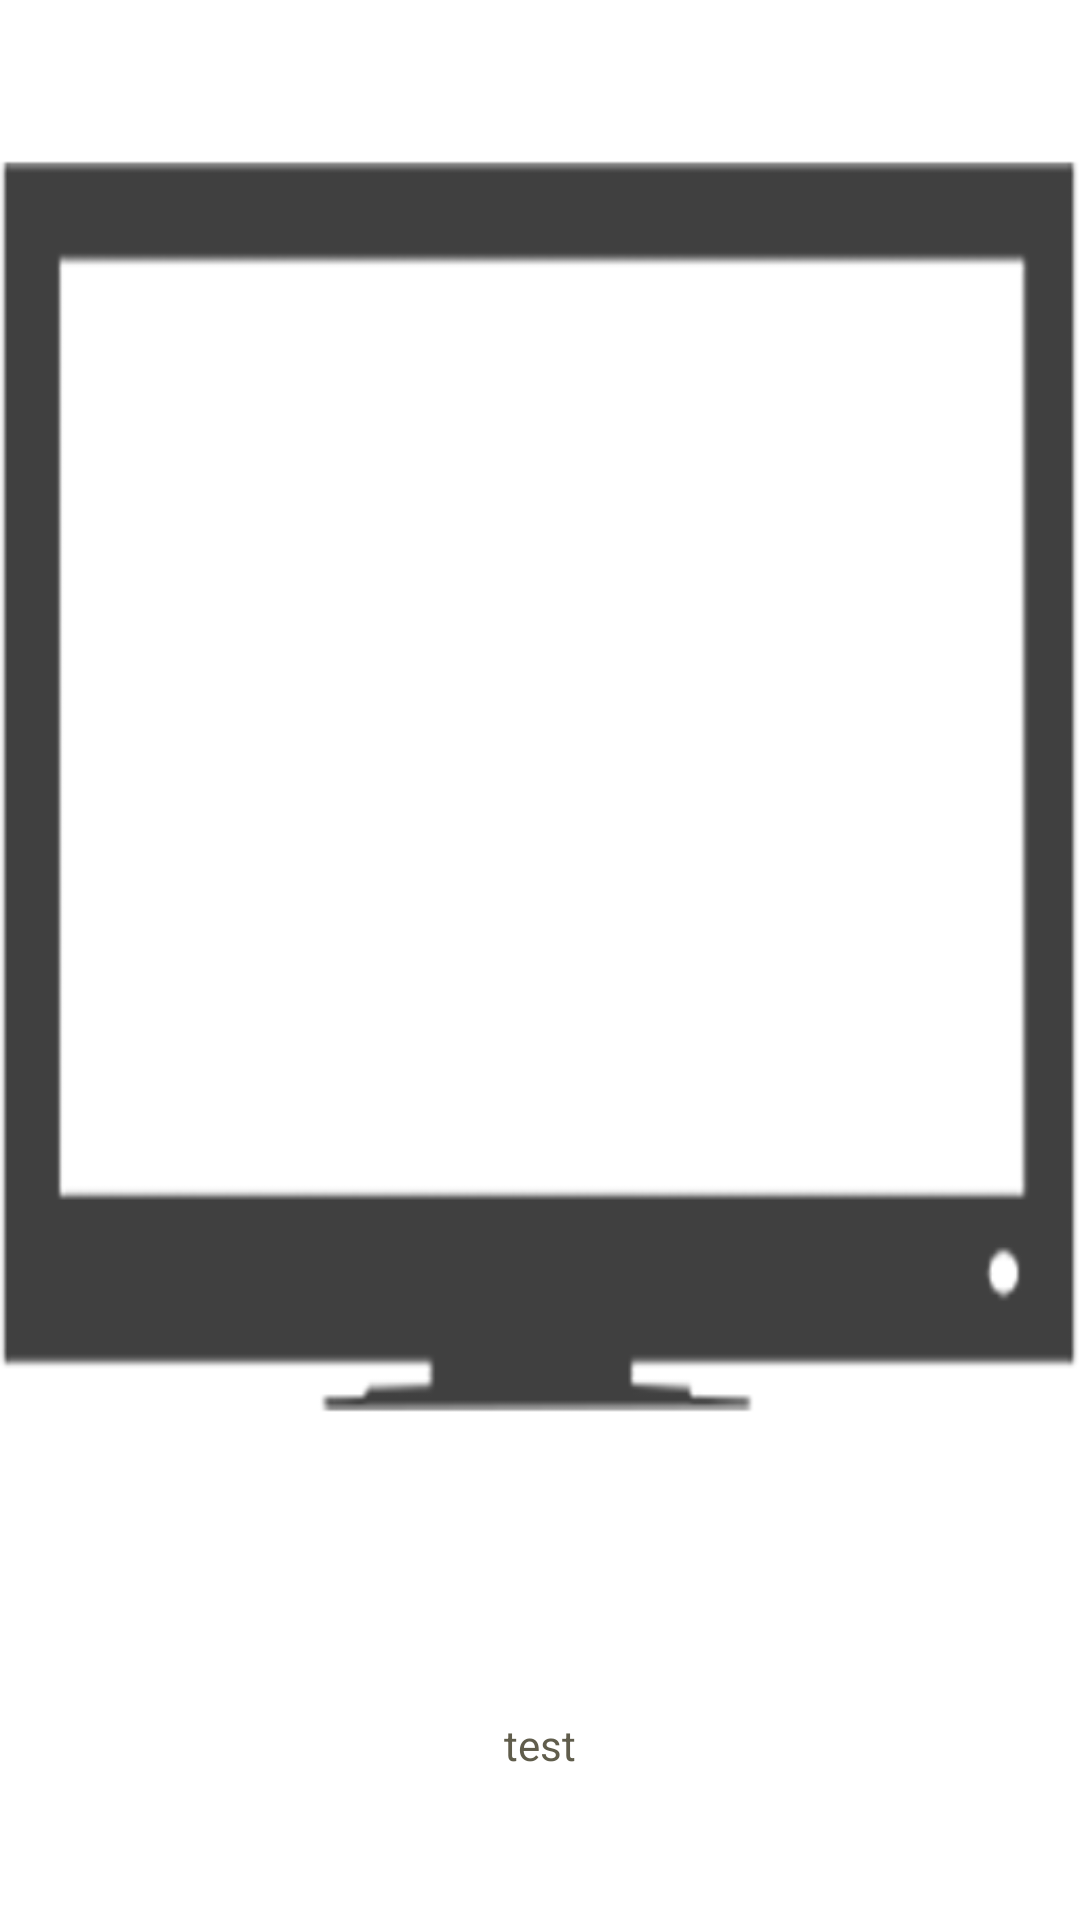

Write the Android layout XML for this screen, with the resource values it uses.
<!-- AndroidManifest.xml: application theme AppTheme -->
<!-- res/layout/imagesquaretv.xml -->
<?xml version="1.0" encoding="utf-8"?>
<LinearLayout xmlns:android="http://schemas.android.com/apk/res/android"
    android:layout_width="match_parent"
    android:layout_height="match_parent"
    android:orientation="vertical">
<LinearLayout xmlns:android="http://schemas.android.com/apk/res/android"
    android:orientation="vertical"
    android:layout_height="0dp"
    android:layout_width="match_parent"
    android:background="@drawable/tv3grey"
    android:gravity="center"
    android:layout_weight=".9">


    <Space
        android:layout_width="fill_parent"
        android:layout_height="0dp"
        android:layout_weight="0.24" />

    <LinearLayout xmlns:android="http://schemas.android.com/apk/res/android"
        android:layout_width="fill_parent" android:layout_height="0dp"
        android:orientation="horizontal"
        android:layout_weight=".9">

        <Space
            android:layout_width="0dp"
            android:layout_height="fill_parent"
            android:layout_weight="0.042" />

        <ImageView
            android:layout_width="0dp"
            android:layout_height="fill_parent"
            android:id="@+id/imageView"
            android:layout_centerInParent="true"
            android:layout_gravity="center"
            android:layout_weight="0.6" />

        <Space
            android:layout_width="0dp"
            android:layout_height="match_parent"
            android:layout_weight="0.040" />


    </LinearLayout>

    <Space
        android:layout_width="fill_parent"
        android:layout_height="0dp"
        android:layout_weight=".36" />


</LinearLayout>

    <TextView
        android:layout_width="match_parent"
        android:layout_height="0dp"
        android:text="test"
        android:id="@+id/devicenamecaptureimage"
        android:textSize="14dp"
        android:layout_weight="0.2"
        android:gravity="center"
        android:textColor="#605d4c" />
</LinearLayout>
<!-- resources referenced by this layout -->
<resources>
  <!-- drawable tv3grey: png bitmap (drawable, 7646 bytes) -->
  <style name="AppTheme" parent="android:Theme.Holo.Light.DarkActionBar">
          
          <item name="android:actionBarStyle">@style/action_bar_style</item>
          <item name="android:windowContentOverlay">@null</item>
          <item name="android:actionOverflowButtonStyle">@style/OverFlow</item>
          
  
      </style>
  <style name="action_bar_style" parent="android:Widget.Holo.ActionBar">
          <item name="android:background">
              @drawable/actionbardrawable
          </item>
          
      </style>
  <style name="OverFlow">
          <item name="android:src">@drawable/menuflow</item>
      </style>
  <!-- drawable actionbardrawable (drawable) -->
  <?xml version="1.0" encoding="utf-8"?>
  <layer-list xmlns:android="http://schemas.android.com/apk/res/android">
      <item android:bottom="-45dp">
          <shape xmlns:android="http://schemas.android.com/apk/res/android" android:shape="line" >
              <stroke android:color="@color/Spurple" android:width="2dp"/>
          </shape>
      </item>
  
      
          
  
  
  
      
  </layer-list>
  <!-- drawable menuflow: png bitmap (drawable-hdpi, 437 bytes) -->
  <color name="Spurple">
          #825294
      </color>
</resources>
